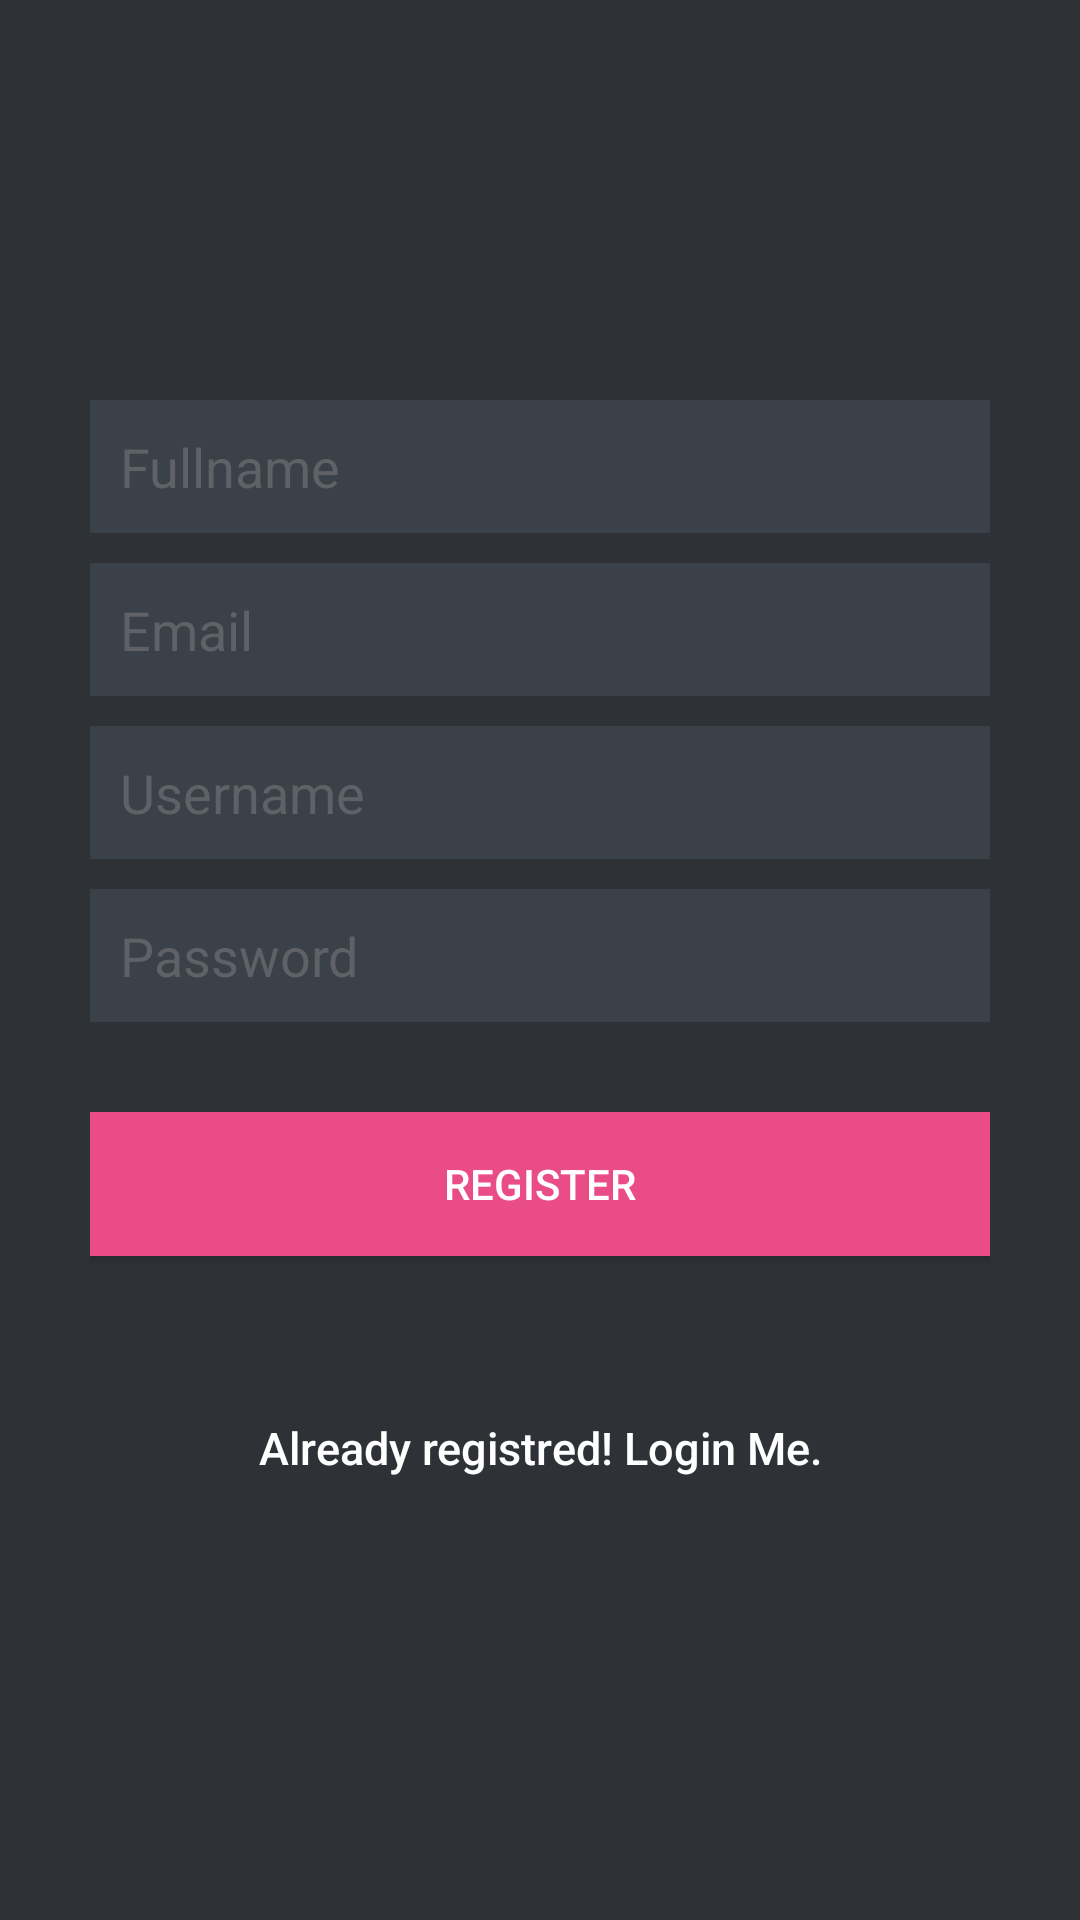

This screen was rendered from an Android layout file. Write that file and the resources it references.
<!-- AndroidManifest.xml: application theme AppTheme -->
<!-- res/layout/activity_register.xml -->
<?xml version="1.0" encoding="utf-8"?>
<LinearLayout xmlns:android="http://schemas.android.com/apk/res/android"
    android:layout_width="fill_parent"
    android:layout_height="fill_parent"
    android:background="@color/bg_register"
    android:gravity="center"
    android:orientation="vertical"
    android:padding="10dp">

    <LinearLayout
        android:layout_width="fill_parent"
        android:layout_height="wrap_content"
        android:layout_gravity="center"
        android:orientation="vertical"
        android:paddingLeft="20dp"
        android:paddingRight="20dp">

        <EditText
            android:id="@+id/name"
            android:layout_width="fill_parent"
            android:layout_height="wrap_content"
            android:layout_marginBottom="10dp"
            android:background="@color/input_register_bg"
            android:hint="@string/hint_name"
            android:inputType="textCapWords"
            android:padding="10dp"
            android:singleLine="true"
            android:textColor="@color/input_register"
            android:textColorHint="@color/input_register_hint" />

        <EditText
            android:id="@+id/email"
            android:layout_width="fill_parent"
            android:layout_height="wrap_content"
            android:layout_marginBottom="10dp"
            android:background="@color/input_register_bg"
            android:hint="@string/hint_email"
            android:inputType="textEmailAddress"
            android:padding="10dp"
            android:singleLine="true"
            android:textColor="@color/input_register"
            android:textColorHint="@color/input_register_hint" />
        <EditText
            android:id="@+id/username"
            android:layout_width="fill_parent"
            android:layout_height="wrap_content"
            android:layout_marginBottom="10dp"
            android:background="@color/input_register_bg"
            android:hint="@string/hint_username"
            android:inputType="textEmailAddress"
            android:padding="10dp"
            android:singleLine="true"
            android:textColor="@color/input_register"
            android:textColorHint="@color/input_register_hint" />
        <EditText
            android:id="@+id/password"
            android:layout_width="fill_parent"
            android:layout_height="wrap_content"
            android:layout_marginBottom="10dp"
            android:background="@color/input_register_bg"
            android:hint="@string/hint_password"
            android:inputType="textPassword"
            android:padding="10dp"
            android:singleLine="true"
            android:textColor="@color/input_register"
            android:textColorHint="@color/input_register_hint" />

        

        <Button
            android:id="@+id/btnRegister"
            android:layout_width="fill_parent"
            android:layout_height="wrap_content"
            android:layout_marginTop="20dip"
            android:background="#ea4c88"
            android:text="@string/btn_register"
            android:textColor="@color/white" />

        

        <Button
            android:id="@+id/btnLinkToLoginScreen"
            android:layout_width="fill_parent"
            android:layout_height="wrap_content"
            android:layout_marginTop="40dip"
            android:background="@null"
            android:text="@string/btn_link_to_login"
            android:textAllCaps="false"
            android:textColor="@color/white"
            android:textSize="15dp" />
    </LinearLayout>

</LinearLayout>
<!-- resources referenced by this layout -->
<resources>
  <color name="bg_register">#2e3237</color>
  <color name="input_register">#888888</color>
  <color name="input_register_bg">#3b4148</color>
  <color name="input_register_hint">#5e6266</color>
  <color name="white">#ffffff</color>
  <string name="btn_link_to_login">Already registred! Login Me.</string>
  <string name="btn_register">REGISTER</string>
  <string name="hint_email">Email</string>
  <string name="hint_name">Fullname</string>
  <string name="hint_password">Password</string>
  <string name="hint_username">Username</string>
  <style name="AppTheme" parent="Theme.AppCompat.Light.DarkActionBar">
          
      </style>
</resources>
